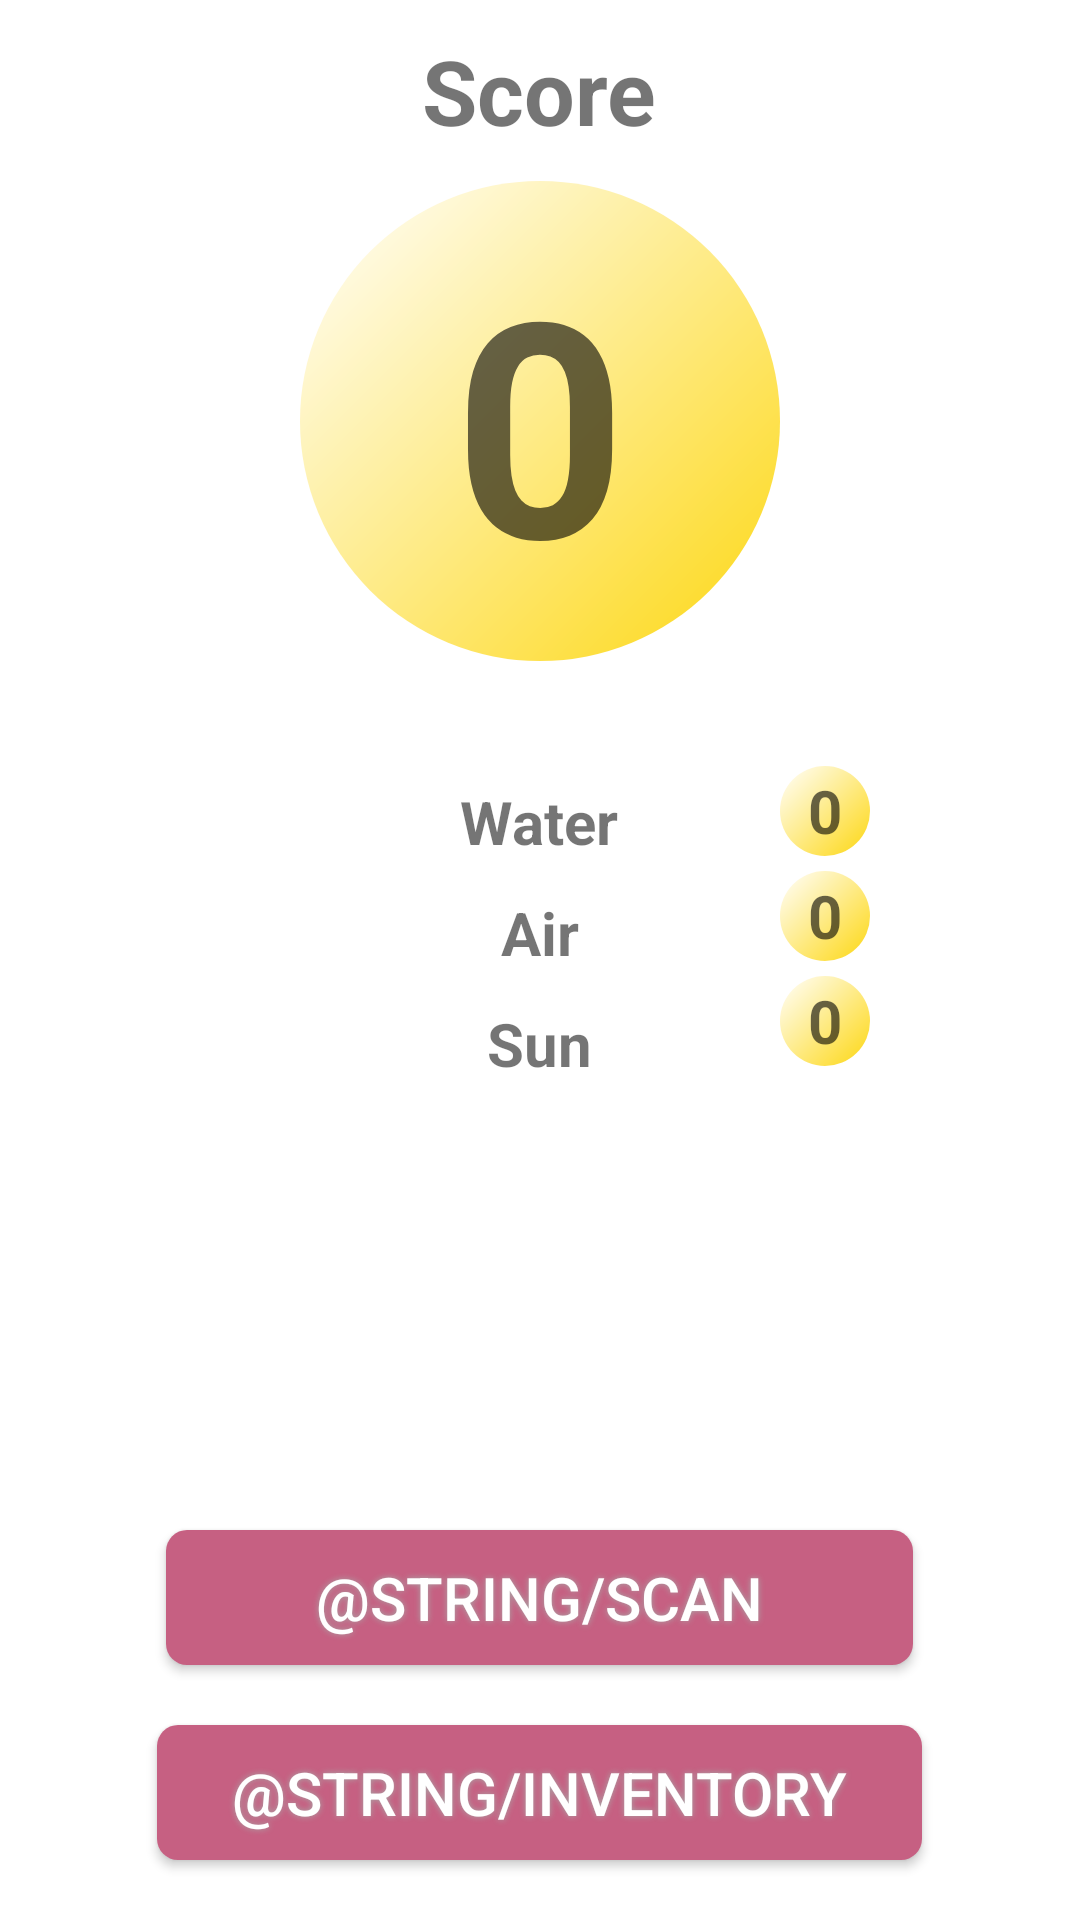

Reconstruct the res/layout file that produces this screen, plus the resources it refers to.
<!-- AndroidManifest.xml: application theme AppTheme -->
<!-- res/layout/fragment_game.xml -->
<RelativeLayout xmlns:android="http://schemas.android.com/apk/res/android"
    xmlns:tools="http://schemas.android.com/tools"

    android:layout_width="match_parent"
    android:layout_height="match_parent"
    android:orientation="vertical"
    android:animateLayoutChanges="true"
    tools:context="idk14.pfi3_finalproject_group1.GameFragment"

    android:id="@+id/start_layout"

    android:background="#fff"
    >
    <TextView
        android:layout_width="wrap_content"
        android:layout_height="wrap_content"
        android:text="Score"
        android:textSize="30dp"
        android:textStyle="bold"
        android:id="@+id/textViewScores"
        android:layout_gravity="center_horizontal"
        android:layout_alignParentTop="true"
        android:layout_centerHorizontal="true"
        android:paddingTop="10dp"/>

    <View android:layout_width="160dp"
        android:layout_height="160dp"
        android:background="@drawable/circle"
        android:gravity="center_vertical"
        android:layout_below="@+id/textViewScores"
        android:layout_centerHorizontal="true"
        android:id="@+id/circle"
        android:layout_marginTop="10dp"
        android:layout_marginBottom="30dp" />

    <TextView
        android:id="@+id/textViewScore"
        android:layout_width="wrap_content"
        android:layout_height="wrap_content"
        android:layout_alignLeft="@+id/circle"
        android:layout_alignTop="@+id/circle"
        android:layout_alignRight="@+id/circle"
        android:layout_alignBottom="@+id/circle"
        android:hint="0"
        android:textSize="100dp"
        android:textColor="#ffffffff"
        android:textStyle="bold"
        android:gravity="center" />


    <TextView
        android:layout_width="wrap_content"
        android:layout_height="wrap_content"
        android:text="Water"
        android:textSize="20dp"
        android:textStyle="bold"
        android:id="@+id/textViewWater"
        android:layout_below="@+id/circle"
        android:layout_centerHorizontal="true"
        android:layout_marginTop="10dp"/>

    <View android:layout_width="30dp"
        android:layout_height="30dp"
        android:background="@drawable/circle"
        android:id="@+id/circleWater"
        android:layout_centerVertical="true"
        android:layout_below="@+id/circle"
        android:layout_toEndOf="@+id/textViewScore"
        android:layout_marginTop="5dp"/>

    <TextView
        android:id="@+id/textViewWaterScore"
        android:layout_width="wrap_content"
        android:layout_height="wrap_content"
        android:layout_alignLeft="@+id/circleWater"
        android:layout_alignTop="@+id/circleWater"
        android:layout_alignRight="@+id/circleWater"
        android:layout_alignBottom="@+id/circleWater"
        android:hint="0"
        android:textStyle="bold"
        android:textSize="20dp"
        android:gravity="center" />


    <TextView
        android:layout_width="wrap_content"
        android:layout_height="wrap_content"
        android:text="Air"
        android:textSize="20dp"
        android:textStyle="bold"
        android:id="@+id/textViewAir"
        android:layout_below="@+id/textViewWater"
        android:layout_centerHorizontal="true"
        android:layout_marginTop="10dp"/>


    <View android:layout_width="30dp"
        android:layout_height="30dp"
        android:background="@drawable/circle"
        android:id="@+id/circleAir"
        android:layout_below="@+id/circleWater"
        android:layout_toEndOf="@+id/textViewScore"
        android:layout_marginTop="5dp" />

    <TextView
        android:id="@+id/textViewAirScore"
        android:layout_width="wrap_content"
        android:layout_height="wrap_content"
        android:layout_alignLeft="@+id/circleAir"
        android:layout_alignTop="@+id/circleAir"
        android:layout_alignRight="@+id/circleAir"
        android:layout_alignBottom="@+id/circleAir"
        android:hint="0"
        android:textStyle="bold"
        android:textSize="20dp"
        android:gravity="center" />

    <TextView
        android:layout_width="wrap_content"
        android:layout_height="wrap_content"
        android:text="Sun"
        android:textSize="20dp"
        android:textStyle="bold"
        android:id="@+id/textViewSun"
        android:layout_below="@+id/textViewAir"
        android:layout_centerHorizontal="true"
        android:layout_marginTop="10dp" />

    <View android:layout_width="30dp"
        android:layout_height="30dp"
        android:background="@drawable/circle"
        android:id="@+id/circleSun"
        android:layout_below="@+id/circleAir"
        android:layout_toEndOf="@+id/textViewScore"
        android:layout_marginTop="5dp" />

    <TextView
        android:id="@+id/textViewSunScore"
        android:layout_width="wrap_content"
        android:layout_height="wrap_content"
        android:layout_alignLeft="@+id/circleSun"
        android:layout_alignTop="@+id/circleSun"
        android:layout_alignRight="@+id/circleSun"
        android:layout_alignBottom="@+id/circleSun"
        android:hint="0"
        android:textStyle="bold"
        android:textSize="20dp"
        android:gravity="center" />


    <Button
        android:layout_width="wrap_content"
        android:layout_height="45dp"
        android:paddingRight="50dp"
        android:paddingLeft="50dp"
        android:layout_gravity="center"

        android:layout_marginBottom="20dp"

        android:text="@string/Scan"
        android:id="@+id/scanButton"

        android:textColor="#fff"
        android:background="@drawable/shape"
        android:textSize="20sp"

        android:shadowColor="#A8A8A8"
        android:shadowDx="0"
        android:shadowDy="0"
        android:shadowRadius="5"
        android:layout_above="@+id/inventory_button"
        android:layout_centerHorizontal="true" />

    <Button
        android:layout_width="wrap_content"
        android:layout_height="45dp"
        android:paddingRight="25dp"
        android:paddingLeft="25dp"
        android:layout_marginBottom="20dp"

        android:text="@string/Inventory"
        android:id="@+id/inventory_button"

        android:textColor="#fff"
        android:background="@drawable/shape"
        android:textSize="20sp"

        android:shadowColor="#A8A8A8"
        android:shadowDx="0"
        android:shadowDy="0"
        android:shadowRadius="5"
        android:layout_marginLeft="48dp"
        android:layout_marginRight="48dp"
        android:layout_alignParentBottom="true"
        android:layout_centerHorizontal="true" />



</RelativeLayout>
<!-- resources referenced by this layout -->
<resources>
  <!-- drawable circle (drawable) -->
  <?xml version="1.0" encoding="utf-8"?>
  <shape xmlns:android="http://schemas.android.com/apk/res/android"
      android:shape="oval">
      <gradient
          android:startColor="#fdd711"
          android:endColor="#ffffff"
          android:angle="135"
          />
  
  </shape>
  <!-- drawable shape (drawable) -->
  <?xml version="1.0" encoding="utf-8"?>
  <shape xmlns:android="http://schemas.android.com/apk/res/android" android:shape="rectangle" >
      <corners
          android:radius="7dp"
          />
  
      <solid
          android:color="#C66082"
          />
      <padding
          android:left="0dp"
          android:top="0dp"
          android:right="0dp"
          android:bottom="0dp"
          />
  
  </shape>
  <style name="AppTheme" parent="Theme.AppCompat.Light.DarkActionBar">
          
  
  
          <item name="colorPrimary">#adb7e0</item>
          <item name="colorPrimaryDark">#ff8792c3</item>
      </style>
</resources>
